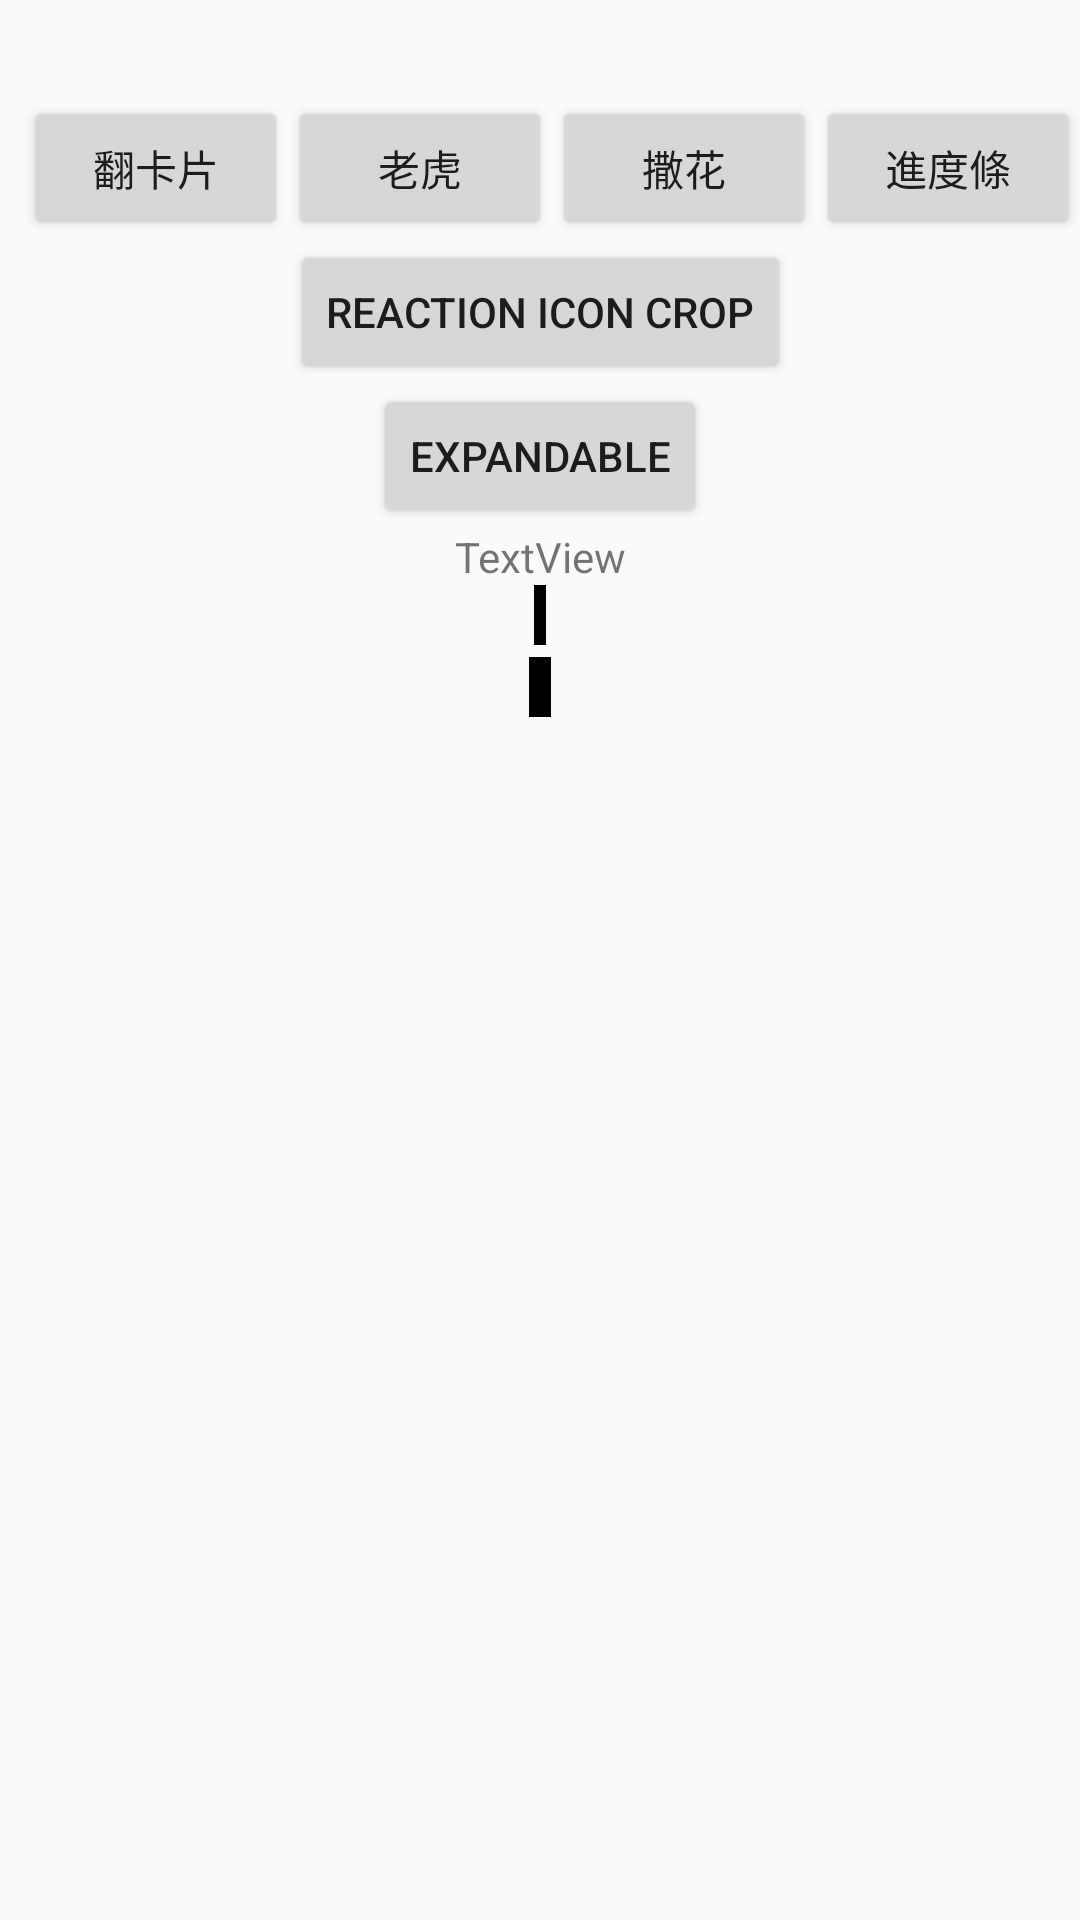

Produce the Android XML layout that renders to this screen, including the resource entries it uses.
<!-- AndroidManifest.xml: application theme AppTheme -->
<!-- res/layout/activity_main.xml -->
<?xml version="1.0" encoding="utf-8"?>
<androidx.constraintlayout.widget.ConstraintLayout xmlns:android="http://schemas.android.com/apk/res/android"
    xmlns:app="http://schemas.android.com/apk/res-auto"
    xmlns:tools="http://schemas.android.com/tools"
    android:layout_width="match_parent"
    android:layout_height="match_parent"
    tools:context=".MainActivity">

    <Button
        android:id="@+id/cardFlipButton"
        android:layout_width="wrap_content"
        android:layout_height="wrap_content"
        android:layout_marginStart="8dp"
        android:layout_marginTop="32dp"
        android:onClick="buttonClicked"
        android:text="翻卡片"
        app:layout_constraintStart_toStartOf="parent"
        app:layout_constraintTop_toTopOf="parent" />

    <Button
        android:id="@+id/slotButton"
        android:layout_width="wrap_content"
        android:layout_height="wrap_content"
        android:onClick="buttonClicked"
        android:text="老虎"
        app:layout_constraintStart_toEndOf="@+id/cardFlipButton"
        app:layout_constraintTop_toTopOf="@+id/cardFlipButton" />

    <Button
        android:id="@+id/sprinkleButton"
        android:layout_width="wrap_content"
        android:layout_height="wrap_content"
        android:onClick="buttonClicked"
        android:text="撒花"
        app:layout_constraintStart_toEndOf="@+id/slotButton"
        app:layout_constraintTop_toTopOf="@+id/slotButton" />

    <Button
        android:id="@+id/progressButton"
        android:layout_width="wrap_content"
        android:layout_height="wrap_content"
        android:onClick="buttonClicked"
        android:text="進度條"
        app:layout_constraintStart_toEndOf="@+id/sprinkleButton"
        app:layout_constraintTop_toTopOf="@+id/sprinkleButton" />

    <Button
        android:id="@+id/innerTransButton"
        android:layout_width="wrap_content"
        android:layout_height="wrap_content"
        android:layout_marginStart="8dp"
        android:layout_marginTop="8dp"
        android:layout_marginEnd="8dp"
        android:onClick="buttonClicked"
        android:text="Inner Transition"
        android:visibility="gone"
        app:layout_constraintEnd_toEndOf="parent"
        app:layout_constraintStart_toStartOf="parent"
        app:layout_constraintTop_toBottomOf="@+id/progressButton" />

    <Button
        android:id="@+id/cropRowButton"
        android:layout_width="wrap_content"
        android:layout_height="wrap_content"
        android:onClick="buttonClicked"
        android:text="Reaction Icon Crop"
        app:layout_constraintEnd_toEndOf="parent"
        app:layout_constraintStart_toStartOf="parent"
        app:layout_constraintTop_toBottomOf="@+id/innerTransButton" />

    <Button
        android:id="@+id/expandableButton"
        android:layout_width="wrap_content"
        android:layout_height="wrap_content"
        android:onClick="buttonClicked"
        android:text="Expandable"
        app:layout_constraintEnd_toEndOf="parent"
        app:layout_constraintStart_toStartOf="parent"
        app:layout_constraintTop_toBottomOf="@+id/cropRowButton" />

    <Button
        android:id="@+id/galaxyButton"
        android:layout_width="wrap_content"
        android:layout_height="wrap_content"
        android:onClick="buttonClicked"
        android:text="Galaxy View"
        android:visibility="gone"
        app:layout_constraintEnd_toEndOf="parent"
        app:layout_constraintStart_toStartOf="parent"
        app:layout_constraintTop_toBottomOf="@+id/expandableButton" />

    <Button
        android:id="@+id/shapeableButton"
        android:layout_width="wrap_content"
        android:layout_height="wrap_content"
        android:text="Shapeable Test"
        android:visibility="gone"
        app:layout_constraintEnd_toEndOf="parent"
        app:layout_constraintStart_toStartOf="parent"
        app:layout_constraintTop_toBottomOf="@+id/galaxyButton" />

    <TextView
        android:id="@+id/testTextView"
        android:layout_width="wrap_content"
        android:layout_height="wrap_content"
        android:text="TextView"
        app:layout_constraintEnd_toEndOf="parent"
        app:layout_constraintStart_toStartOf="parent"
        app:layout_constraintTop_toBottomOf="@+id/shapeableButton" />

    <View
        android:layout_width="12px"
        android:layout_height="20dp"
        android:background="#000"
        app:layout_constraintEnd_toEndOf="parent"
        app:layout_constraintStart_toStartOf="parent"
        app:layout_constraintTop_toBottomOf="@id/testTextView" />

    <View
        android:layout_width="22px"
        android:layout_height="20dp"
        android:layout_marginTop="24dp"
        android:background="#000"
        app:layout_constraintEnd_toEndOf="parent"
        app:layout_constraintStart_toStartOf="parent"
        app:layout_constraintTop_toBottomOf="@id/testTextView" />

</androidx.constraintlayout.widget.ConstraintLayout>
<!-- resources referenced by this layout -->
<resources>
  <style name="AppTheme" parent="Theme.AppCompat.Light.DarkActionBar">
          
          <item name="colorPrimary">@color/colorPrimary</item>
          <item name="colorPrimaryDark">@color/colorPrimaryDark</item>
          <item name="colorAccent">@color/colorAccent</item>
      </style>
  <color name="colorPrimary">#008577</color>
  <color name="colorPrimaryDark">#00574B</color>
  <color name="colorAccent">#D81B60</color>
</resources>
